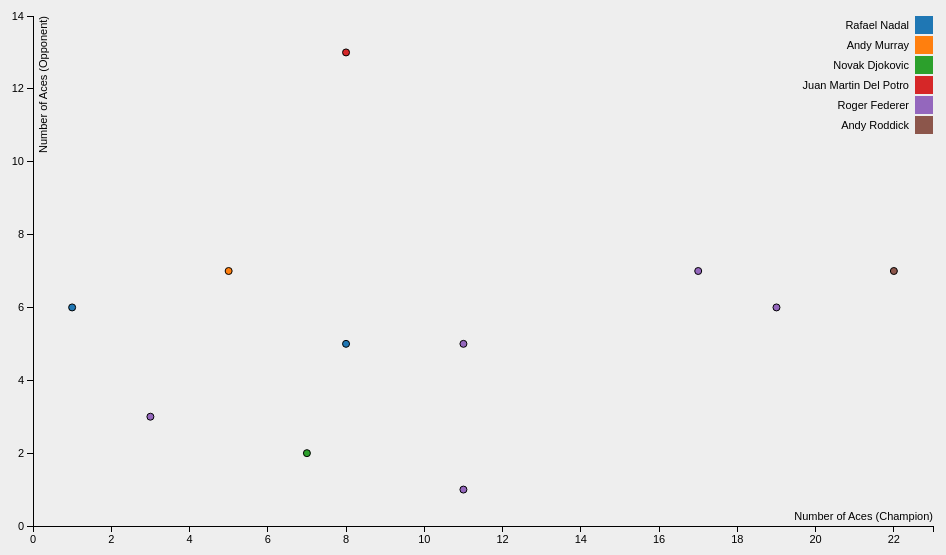
D3 v3 page, settled after 360 driven frames (6 s of simulated time); the page loaded 1 data file(s).


var margin = {top: 20, right: 20, bottom: 30, left: 40},
    width = 960 - margin.left - margin.right,
    height = 560 - margin.top - margin.bottom;

/* 
 * value accessor - returns the value to encode for a given data object.
 * scale - maps value to a visual display encoding, such as a pixel position.
 * map function - maps from data value to display value
 * axis - sets up axis
 */ 

// setup x 
var xValue = function(d) { return d.ace1;}, // data -> value
    xScale = d3.scale.linear().range([0, width]), // value -> display
    xMap = function(d) { return xScale(xValue(d));}, // data -> display
    xAxis = d3.svg.axis().scale(xScale).orient("bottom");

// setup y
var yValue = function(d) { return d.ace2;}, // data -> value
    yScale = d3.scale.linear().range([height, 0]), // value -> display
    yMap = function(d) { return yScale(yValue(d));}, // data -> display
    yAxis = d3.svg.axis().scale(yScale).orient("left");

// setup fill color
var cValue = function(d) { return d.player1;},
    color = d3.scale.category10();

// add the graph canvas to the body of the webpage
var svg = d3.select("body").append("svg")
    .attr("width", width + margin.left + margin.right)
    .attr("height", height + margin.top + margin.bottom)
  .append("g")
    .attr("transform", "translate(" + margin.left + "," + margin.top + ")");

// add the tooltip area to the webpage
var tooltip = d3.select("body").append("div")
    .attr("class", "tooltip")
    .style("opacity", 0);

// load data
d3.csv("usofinals.csv", function(error, data) {

  // change string (from CSV) into number format
  data.forEach(function(d) {
    d.ace1 = +d.ace1;
    d.ace2 = +d.ace2;
//    console.log(d);
  });

  // don't want dots overlapping axis, so add in buffer to data domain
  xScale.domain([d3.min(data, xValue)-1, d3.max(data, xValue)+1]);
  yScale.domain([d3.min(data, yValue)-1, d3.max(data, yValue)+1]);

  // x-axis
  svg.append("g")
      .attr("class", "x axis")
      .attr("transform", "translate(0," + height + ")")
      .call(xAxis)
    .append("text")
      .attr("class", "label")
      .attr("x", width)
      .attr("y", -6)
      .style("text-anchor", "end")
      .text("Number of Aces (Champion)");

  // y-axis
  svg.append("g")
      .attr("class", "y axis")
      .call(yAxis)
    .append("text")
      .attr("class", "label")
      .attr("transform", "rotate(-90)")
      .attr("y", 6)
      .attr("dy", ".71em")
      .style("text-anchor", "end")
      .text("Number of Aces (Opponent)");

  // draw dots
  svg.selectAll(".dot")
      .data(data)
    .enter().append("circle")
      .attr("class", "dot")
      .attr("r", 3.5)
      .attr("cx", xMap)
      .attr("cy", yMap)
      .style("fill", function(d) { return color(cValue(d));}) 
      .on("mouseover", function(d) {
          d3.select(this).attr("r", 10)
          tooltip.transition()
               .duration(200)
               .style("opacity", .9);
          tooltip.html(d["player1"] + "" + "(" + xValue(d) + ")" + "<br/>" + d["player2"] + "" + "(" + yValue(d) + ")"  + "<br/r>" + d.Year)
               .style("left", (d3.event.pageX - 20) + "px")
               .style("top", (d3.event.pageY - 50) + "px");
      })
      .on("mouseout", function(d) {
          d3.select(this).attr("r", 3.3)
          tooltip.transition()
               .duration(500)
               .style("opacity", 0);
      });

  // draw legend
  var legend = svg.selectAll(".legend")
      .data(color.domain())
    .enter().append("g")
      .attr("class", "legend")
      .attr("transform", function(d, i) { return "translate(0," + i * 20 + ")"; });

  // draw legend colored rectangles
  legend.append("rect")
      .attr("x", width - 18)
      .attr("width", 18)
      .attr("height", 18)
      .style("fill", color);

  // draw legend text
  legend.append("text")
      .attr("x", width - 24)
      .attr("y", 9)
      .attr("dy", ".35em")
      .style("text-anchor", "end")
      .text(function(d) { return d;})
});



### data: usofinals.csv, 839 bytes — head not shown